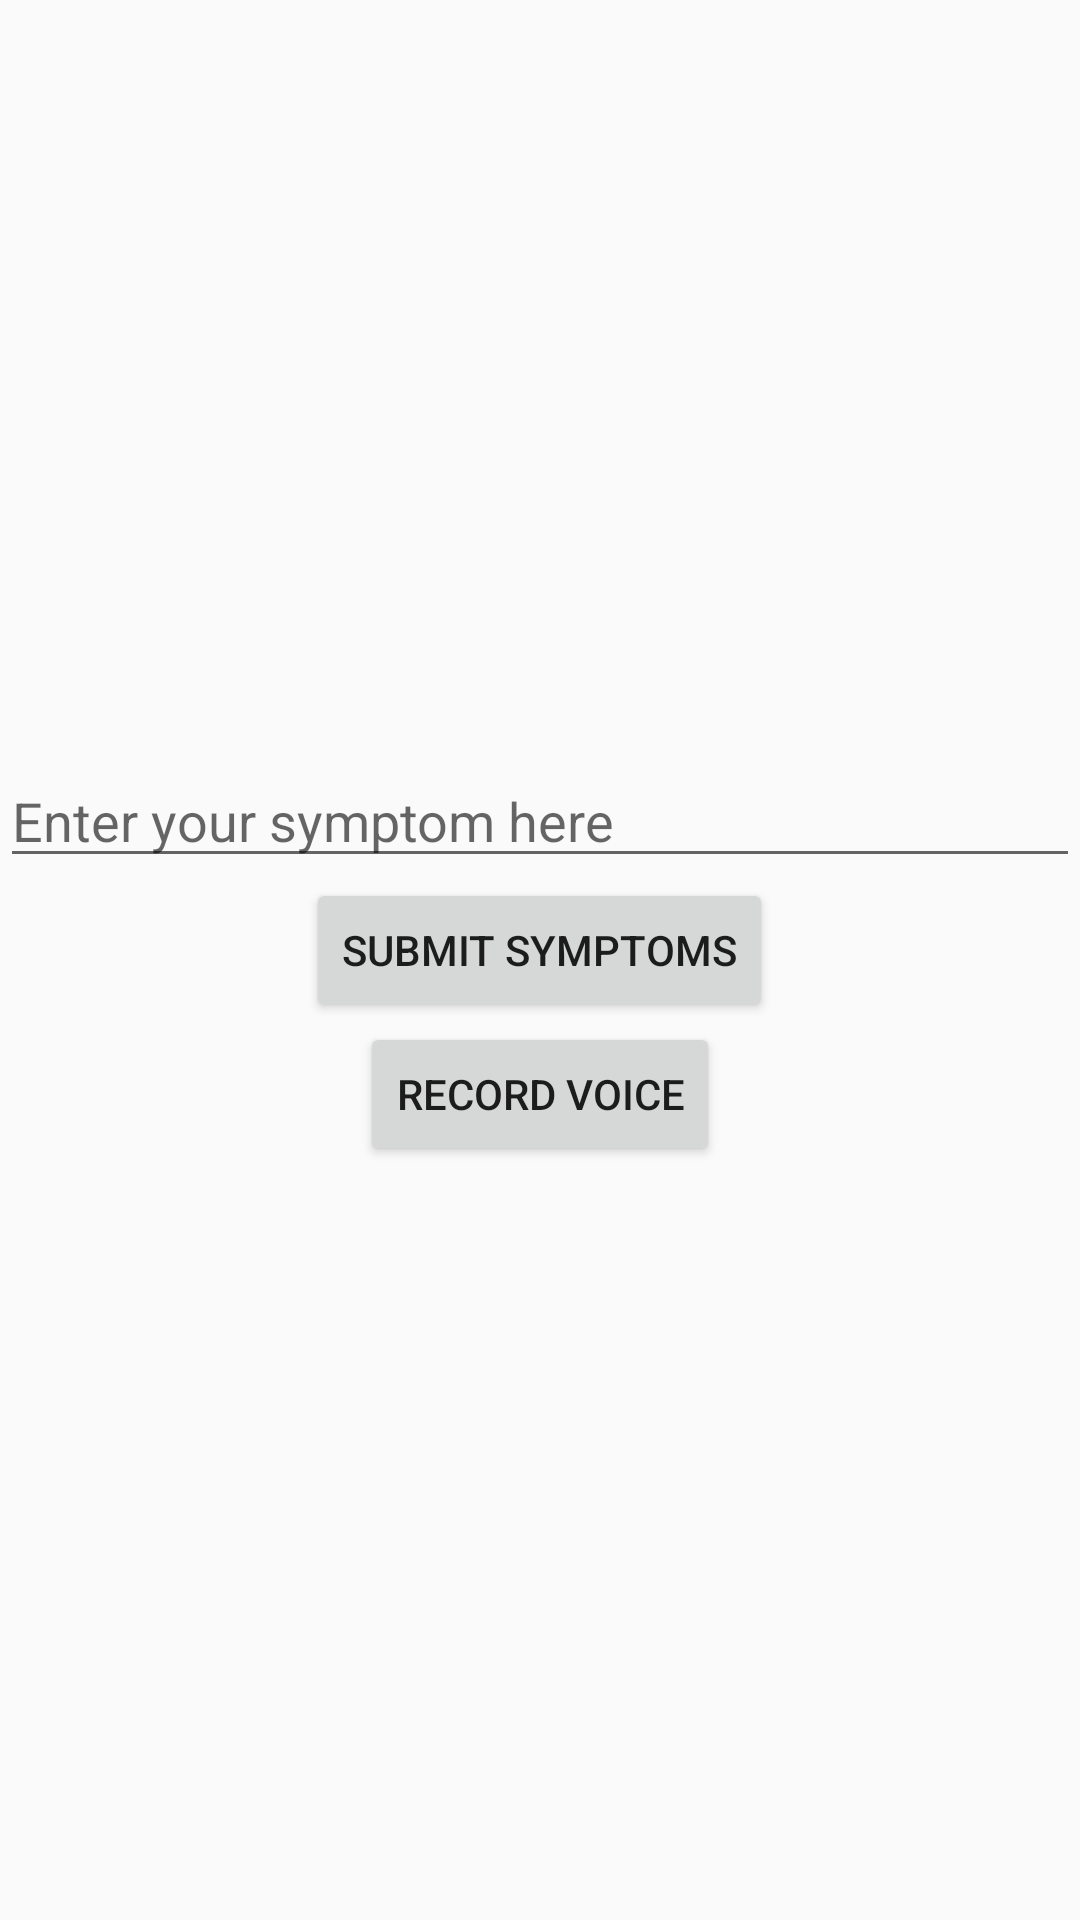

Produce the Android XML layout that renders to this screen, including the resource entries it uses.
<!-- AndroidManifest.xml: application theme Theme.Design.Light.NoActionBar -->
<!-- res/layout/fragment_u_s_e_r__a_i_.xml -->
<?xml version="1.0" encoding="utf-8"?>
<androidx.constraintlayout.widget.ConstraintLayout xmlns:android="http://schemas.android.com/apk/res/android"
    xmlns:app="http://schemas.android.com/apk/res-auto"
    xmlns:tools="http://schemas.android.com/tools"
    android:layout_width="match_parent"
    android:layout_height="match_parent"
    tools:context=".User.USER_AI_Fragment">

    <LinearLayout
        android:layout_width="match_parent"
        android:layout_height="wrap_content"
        android:orientation="vertical"
        app:layout_constraintBottom_toBottomOf="parent"
        app:layout_constraintEnd_toEndOf="parent"
        app:layout_constraintHorizontal_bias="0.5"
        app:layout_constraintStart_toStartOf="parent"
        app:layout_constraintTop_toTopOf="parent">

<EditText
    android:layout_width="match_parent"
    android:layout_height="match_parent"
    android:id="@+id/symptoms"
    android:hint="Enter your symptom here"/>
        <Button
            android:layout_width="wrap_content"
            android:layout_height="wrap_content"
            android:layout_gravity="center_horizontal"
            android:text="submit symptoms"
            />

        <Button
            android:layout_width="wrap_content"
            android:layout_height="wrap_content"
            android:layout_gravity="center_horizontal"
            android:text="Record voice"
            />

    </LinearLayout>

</androidx.constraintlayout.widget.ConstraintLayout>
<!-- resources referenced by this layout -->
<resources>

</resources>
